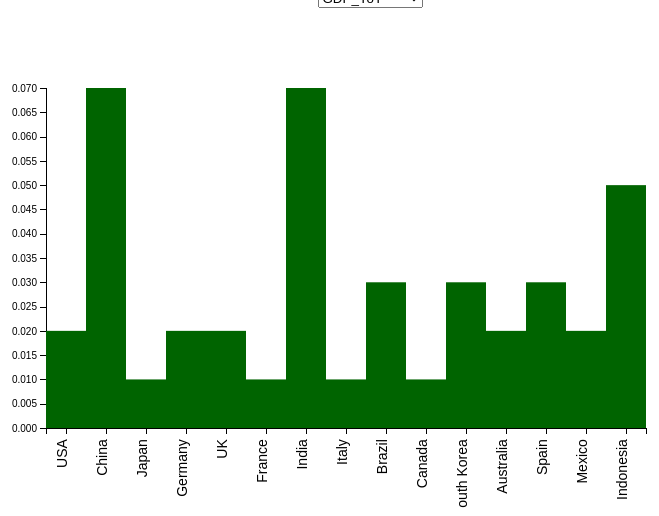
D3 v4 page, settled after 360 driven frames (6 s of simulated time); the page loaded 1 data file(s).



var margin = {top: 80, right: 180, bottom: 80, left: 180},
    width = 960 - margin.left - margin.right,
    height = 500 - margin.top - margin.bottom;

var svg = d3.select("body").append("svg")
	.attr("width", width + margin.left + margin.right)
    .attr("height", height + margin.top + margin.bottom)
	.append("g")
    .attr("transform", "translate(" + margin.left + "," + margin.top + ")");

d3.csv("barchart.csv", function(d){
  return d;
}, function(error, data) {
  if (error) throw error;

	// filter year
	//var data = data.filter(function(d){return d.Year == '2012';});
	// Get every column value
	var elements = Object.keys(data[0])
		.filter(function(d){
			return d;
        });
    var newdata =[];    
    elements.forEach(elem => {
        if(elem != "Country" && elem != "value" && elem != "GDP"){
            newdata.push(elem);
        }
    });


	var selection = elements[1];

	var y = d3.scaleLinear()
			.domain([0, d3.max(data, function(d){
				return +d[selection];
			})])
			.range([height, 0]);

	var x =  d3.scaleBand()
			.domain(data.map(function(d){ return d.Country;}))
			.range([0, width]);


    var xAxis = d3.axisBottom()
    .scale(x);

	var yAxis = d3.axisLeft()
    .scale(y);


	svg.append("g")
    	.attr("class", "x axis")
    	.attr("transform", "translate(0," + height + ")")
    	.call(xAxis)
    	.selectAll("text")
    	.style("font-size", "14px")
      	.style("text-anchor", "end")
      	.attr("dx", "-.8em")
      	.attr("dy", "-.55em")
      	.attr("transform", "rotate(-90)" );


 	svg.append("g")
    	.attr("class", "y axis")
    	.call(yAxis);

	svg.selectAll("rectangle")
		.data(data)
		.enter()
		.append("rect")
		.attr("class","rectangle")
		.attr("width", width/data.length)
		.attr("height", function(d){
			return height - y(+d[selection]);
		})
		.attr("x", function(d, i){
			return (width / data.length) * i ;
		})
		.attr("y", function(d){
			return y(+d[selection]);
		})
		.append("title")
		.text(function(d){
			return d.Country + " : " + d[selection];
		});

	var selector = d3.select("#drop")
    	.append("select")
    	.attr("id","dropdown")
    	.on("change", function(d){
        	selection = document.getElementById("dropdown");

        	y.domain([0, d3.max(data, function(d){
				return +d[selection.value];})]);

        	yAxis.scale(y);

        	d3.selectAll(".rectangle")
           		.transition()
	            .attr("height", function(d){
					return height - y(+d[selection.value]);
				})
				.attr("x", function(d, i){
					return (width / data.length) * i ;
				})
				.attr("y", function(d){
					return y(+d[selection.value]);
				})
           		.ease(d3.easeLinear)
           		.select("title")
           		.text(function(d){
           			return d.Country + " : " + d[selection.value];
           		});
      
           	d3.selectAll("g.y.axis")
           		.transition()
           		.call(yAxis);

         });

    selector.selectAll("option")
      .data(newdata)
      .enter().append("option")
      .attr("value", function(d){
        return d;
      })
      .text(function(d){
        return d;
      });

	
});



### data: barchart.csv
Country, GDP_YoY, GDP_QoQ, Interest_Rate, Inflation_Rate
USA, 0.02, 0.04, 0.01, 0.02
China, 0.07, 0.02, 0.04, 0.02
Japan, 0.01, 0.00, 0.00, 0.01
Germany, 0.02, 0.00, 0.00, 0.02
UK, 0.02, 0.01, 0.00, 0.02
France, 0.01, 0.00, 0.00, 0.01
India, 0.07, 0.02, 0.06, 0.03
Italy, 0.01, 0.00, 0.00, 0.01
Brazil, 0.03, 0.01, 0.13, 0.06
Canada, 0.01, 0.01, 0.01, 0.01
South Korea, 0.03, 0.01, 0.01, 0.01
Australia, 0.02, 0.01, 0.02, 0.01
Spain, 0.03, 0.01, 0.07, 0.02
Mexico, 0.02, 0.01, 0.06, 0.03
Indonesia, 0.05, 0.03, 0.05, 0.03